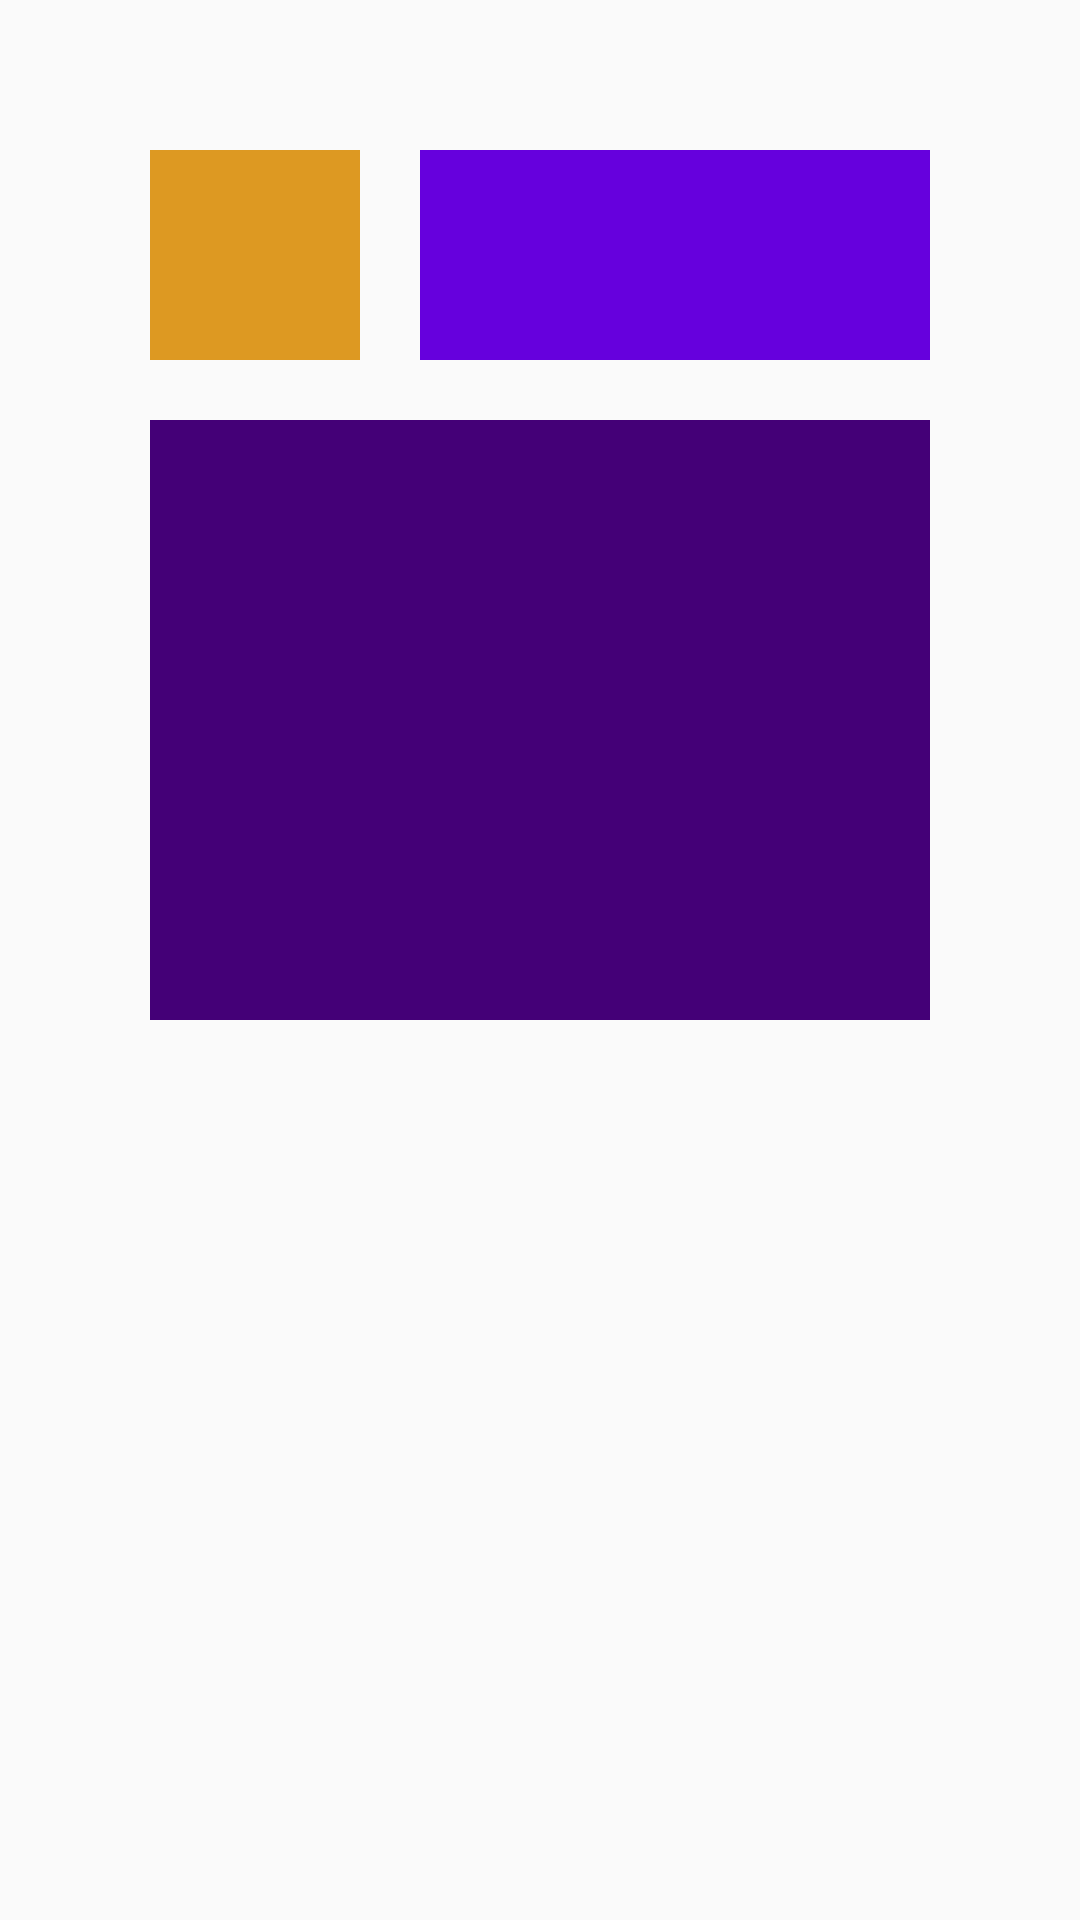

Write the Android layout XML for this screen, with the resource values it uses.
<!-- AndroidManifest.xml: application theme AppTheme -->
<!-- res/layout/scene2.xml -->
<?xml version="1.0" encoding="utf-8"?>

<LinearLayout xmlns:android="http://schemas.android.com/apk/res/android"
    android:layout_width="match_parent"
    android:layout_height="match_parent"
    android:orientation="vertical"
    android:padding="40dp">


    <LinearLayout
        android:id="@+id/item1_container"
        android:layout_width="match_parent"
        android:layout_height="wrap_content">

        <View
            android:id="@+id/item1"
            android:layout_width="70dp"
            android:layout_height="70dp"
            android:layout_margin="10dp"
            android:background="@color/item1_color" />

        <View
            android:id="@+id/item2"
            android:layout_width="match_parent"
            android:layout_height="70dp"
            android:layout_margin="10dp"
            android:background="@color/item2_color" />

    </LinearLayout>

    <View
        android:id="@+id/item5"
        android:layout_width="match_parent"
        android:layout_height="200dp"
        android:layout_margin="10dp"
        android:background="@color/item5_color" />

    <View
        android:id="@+id/item6"
        android:layout_width="match_parent"
        android:layout_height="80dp"
        android:layout_margin="10dp"
        android:background="@color/item6_color"
        android:visibility="gone" />

</LinearLayout>
<!-- resources referenced by this layout -->
<resources>
  <color name="item1_color">#FFDD9922</color>
  <color name="item2_color">#FF6600DD</color>
  <color name="item5_color">#FF440077</color>
  <color name="item6_color">#FFDD8866</color>
  <style name="AppTheme" parent="@android:style/Theme.Material.Light">
          
      </style>
</resources>
